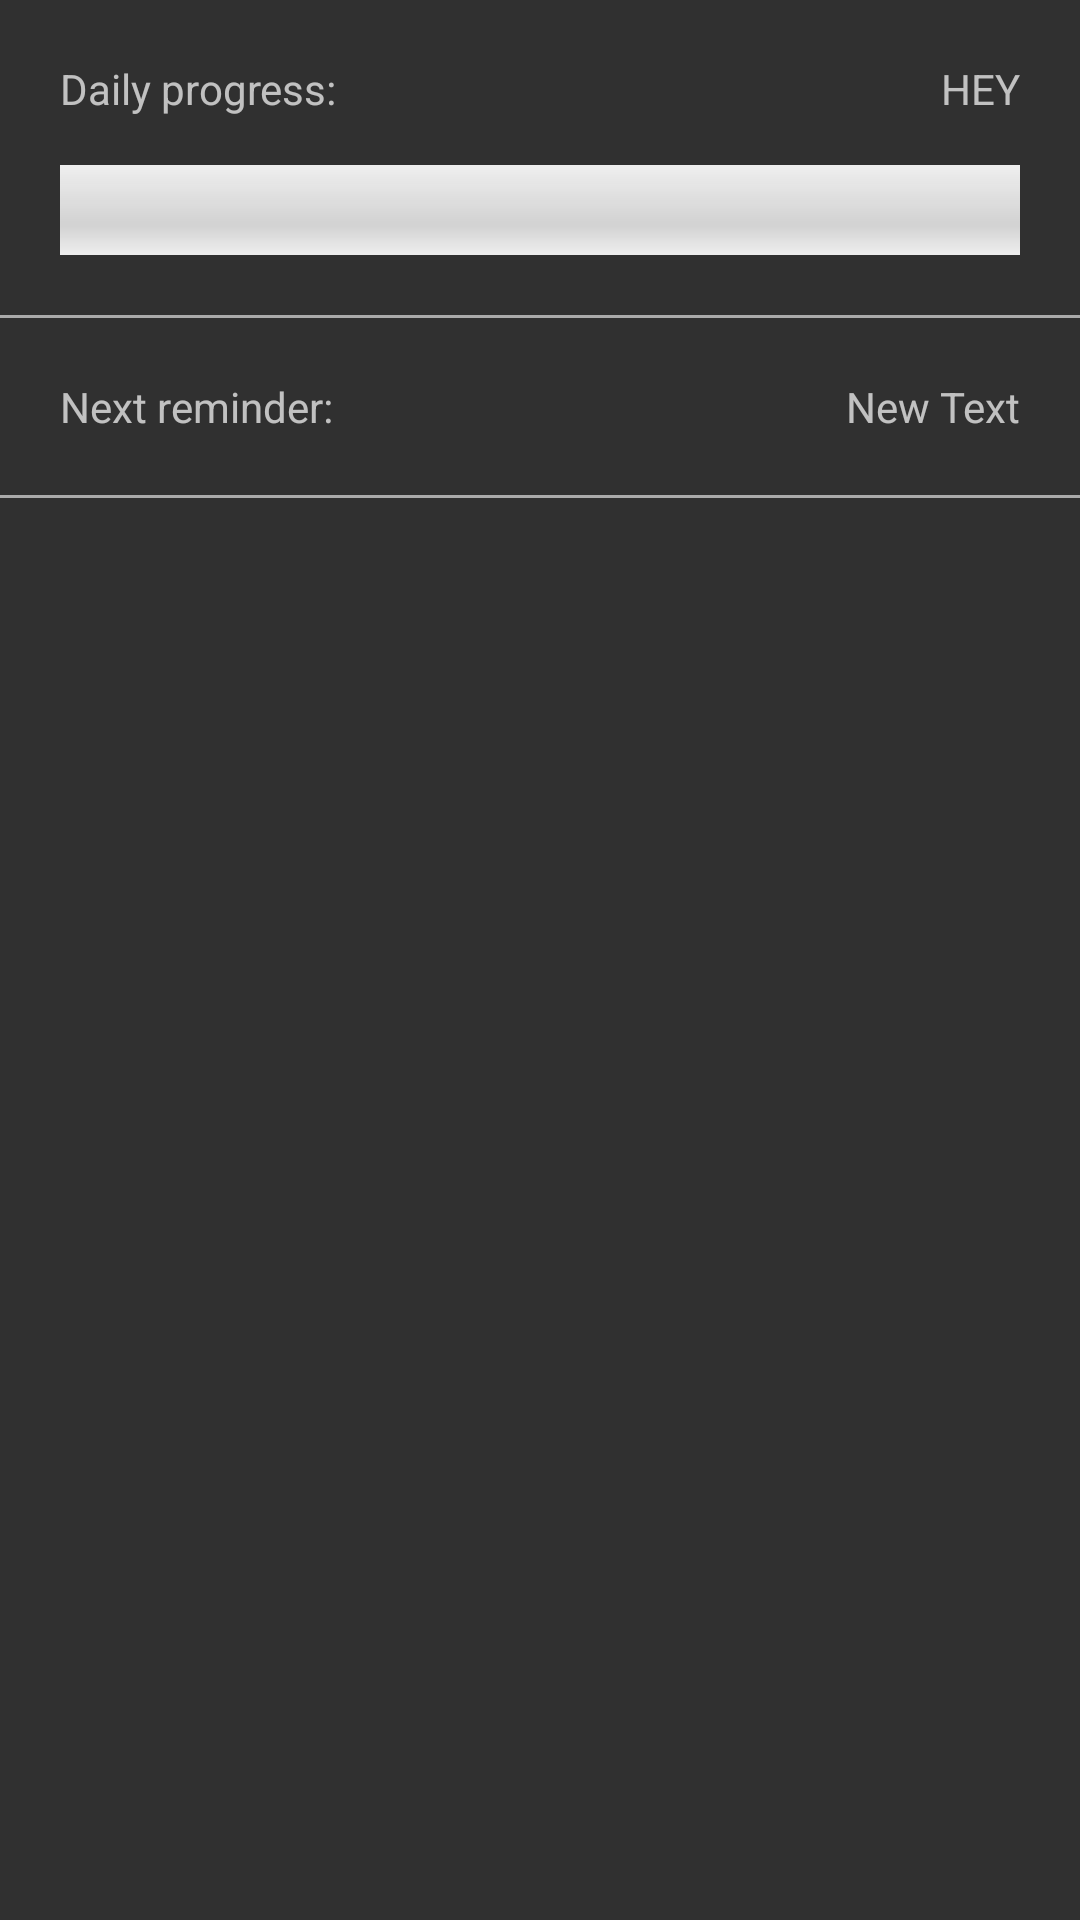

Here is an Android app screen rendered from its layout file. Give the layout XML and the strings, colors and styles it references.
<!-- AndroidManifest.xml: application theme AppTheme -->
<!-- res/layout/content_main.xml -->
<?xml version="1.0" encoding="utf-8"?>
<LinearLayout xmlns:android="http://schemas.android.com/apk/res/android"
    xmlns:app="http://schemas.android.com/apk/res-auto"
    xmlns:tools="http://schemas.android.com/tools"
    android:layout_width="match_parent"
    android:layout_height="match_parent"
    app:layout_behavior="@string/appbar_scrolling_view_behavior"
    tools:context="com.example.waterreminder.MainActivity"
    tools:showIn="@layout/activity_main"
    android:orientation="vertical">

    <RelativeLayout
        android:layout_width="match_parent"
        android:layout_height="wrap_content"
        android:paddingLeft="20dp"
        android:paddingRight="20dp"
        android:paddingTop="20dp"
        android:paddingBottom="20dp">

        <TextView
            android:id="@+id/progressTextView1"
            android:layout_width="wrap_content"
            android:layout_height="wrap_content"
            android:text="Daily progress:"
            android:layout_alignParentStart="true"
            android:layout_alignParentLeft="true" />

        <TextView
            android:layout_width="wrap_content"
            android:layout_height="wrap_content"
            android:text="HEY"
            android:layout_alignParentRight="true"
            android:layout_alignParentEnd="true"
            android:id="@+id/progressAmountTextView" />

        <ProgressBar
            android:id="@+id/waterIntakeProgressBar"
            android:layout_width="match_parent"
            android:layout_height="wrap_content"
            android:layout_alignParentLeft="true"
            android:layout_below="@id/progressTextView1"
            android:progressDrawable="@drawable/custom_progress_bar"
            style="?android:attr/progressBarStyleHorizontal"
            android:minHeight="20dip"
            android:maxHeight="20dip"
            android:layout_marginTop="16dp" />

        <ProgressBar
            android:id="@+id/timeProgressBar"
            android:layout_width="match_parent"
            android:layout_height="wrap_content"
            android:layout_below="@+id/waterIntakeProgressBar"
            style="?android:attr/progressBarStyleHorizontal"
            android:progressDrawable="@drawable/custom_progress_bar_green"
            android:minHeight="10dip"
            android:maxHeight="10dip"/>

    </RelativeLayout>

    <View
        android:layout_width="match_parent"
        android:layout_height="1dp"
        android:background="@android:color/darker_gray"/>

    <RelativeLayout
        android:layout_width="match_parent"
        android:layout_height="wrap_content"
        android:paddingLeft="20dp"
        android:paddingRight="20dp"
        android:paddingTop="20dp"
        android:paddingBottom="20dp">

        <TextView
            android:layout_width="wrap_content"
            android:layout_height="wrap_content"
            android:text="Next reminder:"/>

        <TextView
            android:layout_width="wrap_content"
            android:layout_height="wrap_content"
            android:text="New Text"
            android:id="@+id/nextReminderTextView"
            android:layout_alignParentTop="true"
            android:layout_alignParentRight="true"
            android:layout_alignParentEnd="true" />

    </RelativeLayout>

    <View
        android:layout_width="match_parent"
        android:layout_height="1dp"
        android:background="@android:color/darker_gray"/>


    <android.support.v7.widget.RecyclerView
        android:layout_width="match_parent"
        android:layout_height="match_parent">
    </android.support.v7.widget.RecyclerView>

</LinearLayout>
<!-- res/layout/activity_main.xml (included above) -->
<?xml version="1.0" encoding="utf-8"?>
<android.support.v4.widget.DrawerLayout xmlns:android="http://schemas.android.com/apk/res/android"
    xmlns:app="http://schemas.android.com/apk/res-auto"
    android:id="@+id/drawer_layout"
    android:layout_width="match_parent"
    android:layout_height="match_parent">

    <android.support.design.widget.CoordinatorLayout
        android:layout_width="match_parent"
        android:layout_height="match_parent">

        <android.support.design.widget.AppBarLayout
            android:layout_width="match_parent"
            android:layout_height="wrap_content"
            android:theme="@style/AppTheme.AppBarOverlay">

            <android.support.v7.widget.Toolbar
                android:id="@+id/toolbar"
                android:layout_width="match_parent"
                android:layout_height="?attr/actionBarSize"
                android:background="?attr/colorPrimary"
                app:popupTheme="@style/AppTheme.PopupOverlay" />

        </android.support.design.widget.AppBarLayout>

        <include layout="@layout/content_main" />

        <android.support.design.widget.FloatingActionButton
            android:id="@+id/fab"
            android:layout_width="wrap_content"
            android:layout_height="wrap_content"
            android:layout_gravity="bottom|end"
            android:layout_margin="@dimen/fab_margin"
            android:src="@drawable/ic_add_white_24dp" />

    </android.support.design.widget.CoordinatorLayout>

    <android.support.design.widget.NavigationView
        android:id="@+id/main_drawer"
        android:layout_width="wrap_content"
        android:layout_height="match_parent"
        android:layout_gravity="start"
        app:itemIconTint="@color/colorPrimary"
        app:menu="@menu/menu_drawer"
        app:headerLayout="@layout/drawer_header">

    </android.support.design.widget.NavigationView>

</android.support.v4.widget.DrawerLayout>
<!-- res/layout/drawer_header.xml (included above) -->
<?xml version="1.0" encoding="utf-8"?>
<RelativeLayout xmlns:android="http://schemas.android.com/apk/res/android"
    android:layout_width="match_parent"
    android:layout_height="match_parent">

    <ImageView
        android:id="@+id/header_image"
        android:layout_width="320dp"
        android:layout_height="180dp"
        android:src="@drawable/navdrawrbgr"/>

</RelativeLayout>
<!-- resources referenced by this layout -->
<resources>
  <color name="colorPrimary">#2196F3</color>
  <!-- drawable custom_progress_bar (drawable) -->
  <?xml version="1.0" encoding="utf-8"?>
  <layer-list xmlns:android="http://schemas.android.com/apk/res/android">
      <item android:id="@android:id/background">
  
          <shape>
              <corners android:radius="0dip" />
              <gradient
                  android:angle="270"
                  android:centerColor="#eedddddd"
                  android:centerY="1"
                  android:endColor="#eeeeee"
                  android:startColor="#eeeeee" />
          </shape>
      </item>
  
      <item android:id="@android:id/secondaryProgress">
  
          <clip>
              <shape>
                  <corners android:radius="0dip" />
                  <gradient
                      android:angle="90"
                      android:endColor="#ff1997e1"
                      android:startColor="#660e65af" />
              </shape>
          </clip>
      </item>
  
      <item android:id="@android:id/progress">
          <clip>
              <shape>
                  <corners android:radius="0dip" />
                  <gradient
                      android:angle="90"
                      android:endColor="#ee1997d1"
                      android:startColor="#ee0f75ae" />
              </shape>
          </clip>
      </item>
  
  </layer-list>
  <!-- drawable custom_progress_bar_green (drawable-xhdpi) -->
  <?xml version="1.0" encoding="utf-8"?>
  <layer-list xmlns:android="http://schemas.android.com/apk/res/android">
      <item android:id="@android:id/background">
  
          <shape>
              <corners android:radius="0dip" />
              <gradient
                  android:angle="270"
                  android:centerColor="#eedddddd"
                  android:centerY="0"
                  android:endColor="#eeeeee"
                  android:startColor="#eeeeee" />
          </shape>
      </item>
  
      <item android:id="@android:id/secondaryProgress">
  
          <clip>
              <shape>
                  <corners android:radius="0dip" />
                  <gradient
                      android:angle="90"
                      android:endColor="#ff19e126"
                      android:startColor="#660eaf19" />
              </shape>
          </clip>
      </item>
  
      <item android:id="@android:id/progress">
          <clip>
              <shape>
                  <corners android:radius="0dip" />
                  <gradient
                      android:angle="90"
                      android:endColor="#ee19d125"
                      android:startColor="#ee0fae1a" />
              </shape>
          </clip>
      </item>
  
  </layer-list>
  <!-- drawable navdrawrbgr: png bitmap (drawable-hdpi, 459493 bytes) -->
  <style name="AppTheme.AppBarOverlay" parent="ThemeOverlay.AppCompat.Dark.ActionBar" />
  <style name="AppTheme.PopupOverlay" parent="ThemeOverlay.AppCompat.Light" />
  <style name="AppTheme" parent="Theme.AppCompat.NoActionBar">
          
          <item name="colorPrimary">@color/colorPrimary</item>
          <item name="colorPrimaryDark">@color/colorPrimaryDark</item>
          <item name="colorAccent">@color/colorAccent</item>
      </style>
  <color name="colorPrimaryDark">#1976D2</color>
  <color name="colorAccent">#B71C1C</color>
</resources>
